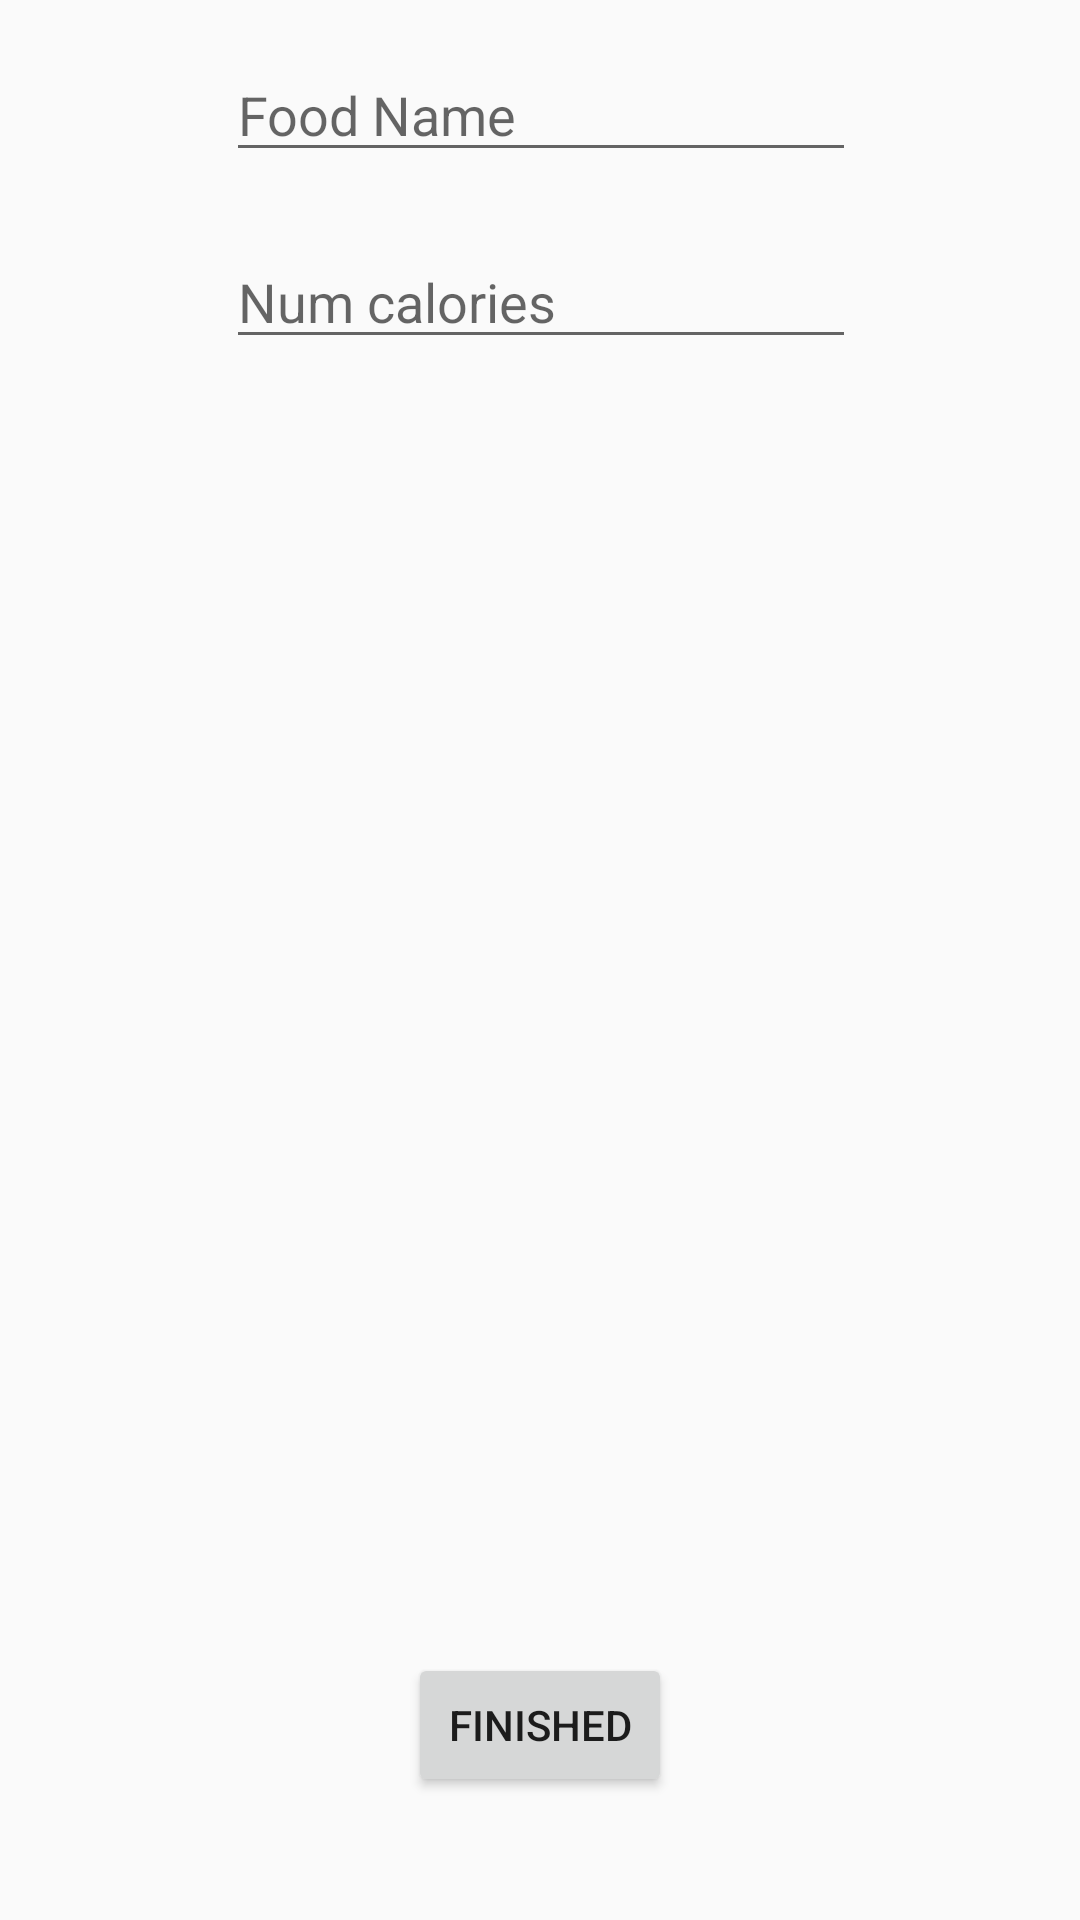

This screen was rendered from an Android layout file. Write that file and the resources it references.
<!-- AndroidManifest.xml: application theme AppTheme -->
<!-- res/layout/activity_edit_food.xml -->
<?xml version="1.0" encoding="utf-8"?>
<android.support.constraint.ConstraintLayout xmlns:android="http://schemas.android.com/apk/res/android"
    xmlns:app="http://schemas.android.com/apk/res-auto"
    xmlns:tools="http://schemas.android.com/tools"
    android:layout_width="match_parent"
    android:layout_height="match_parent"
    tools:context=".EditFoodActivity">

    <EditText
        android:id="@+id/foodName"
        android:layout_width="wrap_content"
        android:layout_height="wrap_content"
        android:layout_marginEnd="8dp"
        android:layout_marginStart="8dp"
        android:layout_marginTop="16dp"
        android:ems="10"
        android:hint="Food Name"
        android:inputType="textPersonName"
        app:layout_constraintEnd_toEndOf="parent"
        app:layout_constraintHorizontal_bias="0.503"
        app:layout_constraintStart_toStartOf="parent"
        app:layout_constraintTop_toTopOf="parent" />

    <EditText
        android:id="@+id/calories"
        android:layout_width="wrap_content"
        android:layout_height="wrap_content"
        android:layout_marginBottom="8dp"
        android:layout_marginEnd="8dp"
        android:layout_marginStart="8dp"
        android:layout_marginTop="8dp"
        android:ems="10"
        android:hint="Num calories"
        android:inputType="textPersonName"
        app:layout_constraintBottom_toBottomOf="parent"
        app:layout_constraintEnd_toEndOf="parent"
        app:layout_constraintHorizontal_bias="0.503"
        app:layout_constraintStart_toStartOf="parent"
        app:layout_constraintTop_toBottomOf="@+id/foodName"
        app:layout_constraintVertical_bias="0.025" />

    <Button
        android:id="@+id/enterDataBtn"
        android:layout_width="wrap_content"
        android:layout_height="wrap_content"
        android:layout_marginBottom="8dp"
        android:layout_marginEnd="8dp"
        android:layout_marginStart="8dp"
        android:layout_marginTop="8dp"
        android:onClick="updateEntry"
        android:text="Finished"
        app:layout_constraintBottom_toBottomOf="parent"
        app:layout_constraintEnd_toEndOf="parent"
        app:layout_constraintStart_toStartOf="parent"
        app:layout_constraintTop_toBottomOf="@+id/calories"
        app:layout_constraintVertical_bias="0.928" />

</android.support.constraint.ConstraintLayout>
<!-- resources referenced by this layout -->
<resources>
  <style name="AppTheme" parent="Theme.AppCompat.Light.DarkActionBar">
      </style>
</resources>
